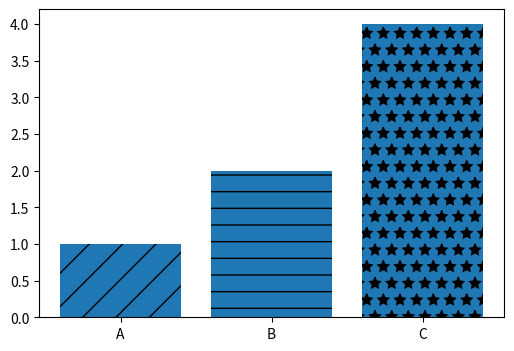

Write the Python code that produced this figure.
import matplotlib.pyplot as plt

labels = ['A','B','C']
values = [1,2,4]

plt.figure(figsize=(6,4))

bars = plt.bar(labels,values)

# bars[0].set_hatch('/')
# bars[1].set_hatch('-')
# bars[2].set_hatch('*')

patterns = ['/','-','*']
for bar in bars:
    bar.set_hatch(patterns.pop(0))

plt.show()